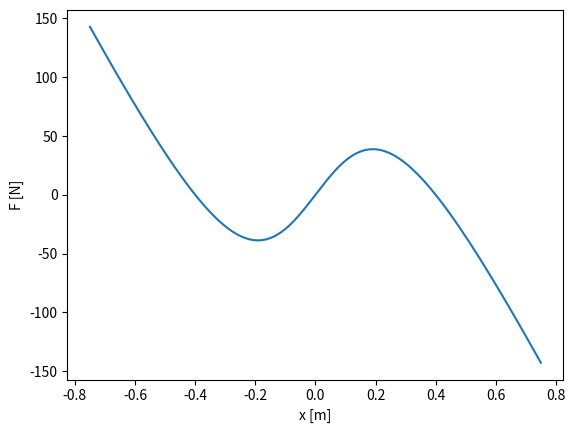
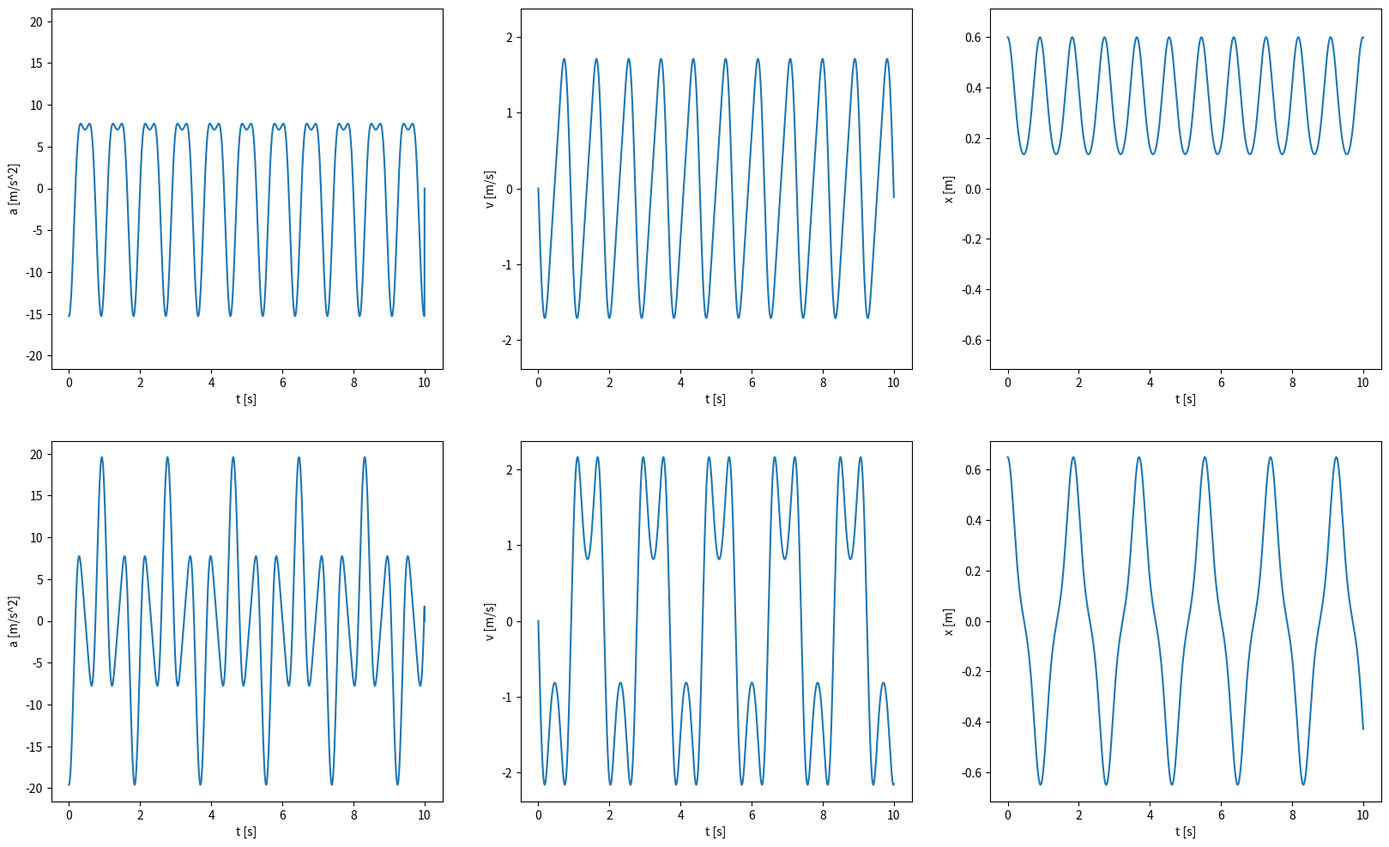
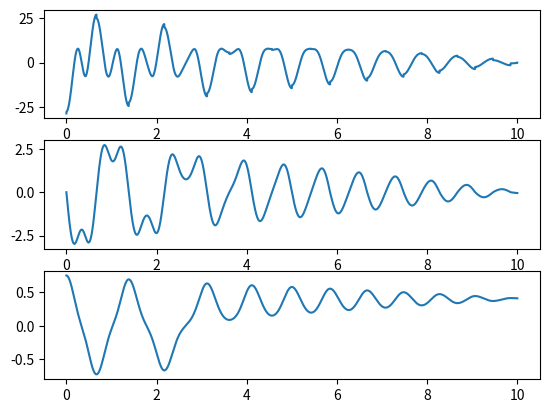
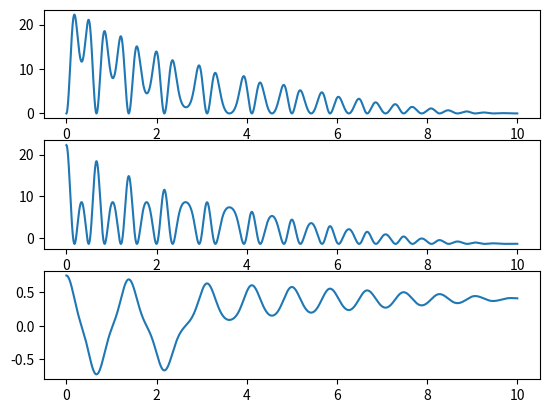

Write Python code to recreate these figures, in order.
import matplotlib.pyplot as plt
import numpy as np

k = 500 #N/m
m = 5.0 #kg
l_0 = 0.50 #m
h = 0.30 #m

#-------------- e
x = np.linspace(-0.75,0.75,151)

plt.plot(x, -k*x*(1-l_0/np.sqrt(x**2 + h**2)))
plt.xlabel('x [m]')
plt.ylabel('F [N]')
plt.show()
#-------------- f,g

x1s = [0.6, 0.65] #m
dt = 0.001
fig, axes = plt.subplots(2,3, figsize=(20,12), sharey='col')

for j,x1 in enumerate(x1s):
    t = np.arange(0,10,dt)
    x_list = np.zeros_like(t)
    v_list = np.zeros_like(t)
    a_list = np.zeros_like(t)
    x_list[0]=x1

    x = lambda x,dt,v: x+v*dt
    v = lambda v,dt,a: v+a*dt
    a = lambda x: (-k*x*(1-l_0/np.sqrt(x**2 + h**2)))/m


    for i in range(len(t)-1):
        a_list[i] = a(x_list[i])
        v_list[i+1] = v(v_list[i],dt,a_list[i])
        x_list[i+1] = x(x_list[i],dt,v_list[i+1])


    axes[j][0].plot(t,a_list)
    axes[j][0].set_xlabel('t [s]')
    axes[j][0].set_ylabel('a [m/s^2]')

    axes[j][1].plot(t,v_list)
    axes[j][1].set_xlabel('t [s]')
    axes[j][1].set_ylabel('v [m/s]')

    axes[j][2].plot(t,x_list)
    axes[j][2].set_xlabel('t [s]')
    axes[j][2].set_ylabel('x [m]')

    
plt.show()

#--------------- k

x1 = 0.75
my = 0.050
g = 9.81

x_list = np.zeros_like(t)
v_list = np.zeros_like(t)
a_list = np.zeros_like(t)
x_list[0]=x1

x = lambda x,dt,v: x+v*dt
v = lambda v,dt,a: v+a*dt
N = lambda x: (k*h*(1-l_0/np.sqrt(x**2 + h**2))+m*g)
R = lambda x,v: -np.sign(v)*my*abs(N(x))
a = lambda x,v: (-k*x*(1-l_0/np.sqrt(x**2 + h**2)) + R(x,v))    /m

for i in range(len(t)-1):
    a_list[i] = a(x_list[i],v_list[i])
    v_list[i+1] = v(v_list[i],dt,a_list[i])
    x_list[i+1] = x(x_list[i],dt,v_list[i+1])

fig, ax = plt.subplots(3, 1)
ax[0].plot(t,a_list)
ax[1].plot(t,v_list)
ax[2].plot(t,x_list)
plt.show()

#---------------- l
x1 = 0.75
my = 0.050
g = 9.81

x_list = np.zeros_like(t)
v_list = np.zeros_like(t)
a_list = np.zeros_like(t)
x_list[0]=x1

x = lambda x,dt,v: x+v*dt
v = lambda v,dt,a: v+a*dt
N = lambda x: (k*h*(1-l_0/np.sqrt(x**2 + h**2))+m*g)
R = lambda x,v: -np.sign(v)*my*abs(N(x))
a = lambda x,v: (-k*x*(1-l_0/np.sqrt(x**2 + h**2)) + R(x,v))    /m

W_list = np.zeros_like(t)
for i in range(len(t)-1):
    a_list[i] = a(x_list[i],v_list[i])
    v_list[i+1] = v(v_list[i],dt,a_list[i])
    x_list[i+1] = x(x_list[i],dt,v_list[i+1])
    dx = x_list[i+1]-x_list[i]
    W_list[i+1] = W_list[i] + R(x_list[i+1],v_list[i+1]) * dx

E_k = 1/2*m*v_list**2
print(W_list)
E_p = (max(E_k)+W_list)-E_k

fig, ax = plt.subplots(3, 1)
ax[0].plot(t, E_k)
ax[1].plot(t, E_p)
ax[2].plot(t,x_list)
plt.show()
